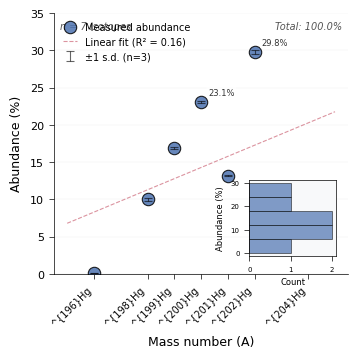

The matplotlib source for this figure:
import numpy as np
import matplotlib.pyplot as plt
from matplotlib import rcParams
from scipy import stats

# ========== Nature风格全局设置 ==========
rcParams['font.family'] = 'sans-serif'
rcParams['font.sans-serif'] = ['Arial', 'Helvetica', 'DejaVu Sans']
rcParams['font.size'] = 9
rcParams['axes.linewidth'] = 0.5
rcParams['xtick.major.width'] = 0.5
rcParams['ytick.major.width'] = 0.5
rcParams['xtick.direction'] = 'out'
rcParams['ytick.direction'] = 'out'
rcParams['legend.frameon'] = False
rcParams['figure.dpi'] = 300
rcParams['savefig.dpi'] = 300

# ========== 数据准备 ==========
mass_numbers = np.array([196, 198, 199, 200, 201, 202, 204])
abundances = np.array([0.15, 10.0, 16.9, 23.1, 13.2, 29.8, 6.9])

# 模拟误差（真实研究中通常有测量误差）
errors = np.array([0.008, 0.15, 0.12, 0.18, 0.11, 0.22, 0.09])

# ========== 创建图形（单栏宽度3.5英寸） ==========
fig, ax = plt.subplots(figsize=(3.5, 3.5))
scatter = ax.scatter(mass_numbers, abundances, 
                    s=80,                    # 点大小
                    c='#4C72B0',            # Nature蓝
                    marker='o',             # 圆形
                    edgecolors='black',     # 黑色边缘
                    linewidths=0.8,         # 边缘线宽
                    alpha=0.85,             # 轻微透明度
                    zorder=2,               # 图层顺序
                    label='Measured abundance')

# ========== 添加误差棒 ==========
errorbars = ax.errorbar(mass_numbers, abundances, yerr=errors,
                        fmt='none',           # 不显示连线
                        ecolor='black',       # 误差线颜色
                        capsize=3,            # 端帽大小
                        capthick=0.8,         # 端帽厚度
                        elinewidth=0.8,       # 误差线宽度
                        alpha=0.6,            # 透明度
                        label='±1 s.d. (n=3)')

# ========== 添加趋势线（可选，展示Nature常见风格） ==========
# 计算线性回归（用于展示整体趋势）
slope, intercept, r_value, p_value, std_err = stats.linregress(mass_numbers, abundances)
x_line = np.array([195, 205])
y_line = slope * x_line + intercept
ax.plot(x_line, y_line, 
        color='#CC6677',          # Nature红褐色
        linestyle='--', 
        linewidth=0.8,
        alpha=0.7,
        label=f'Linear fit (R² = {r_value**2:.2f})')

# ========== 坐标轴设置 ==========
ax.set_xlabel('Mass number (A)', fontsize=9, fontweight='normal', labelpad=5)
ax.set_ylabel('Abundance (%)', fontsize=9, fontweight='normal', labelpad=5)

# 设置x轴范围（留出边距）
ax.set_xlim(194.5, 205.5)

# 设置x轴刻度（显示所有质量数）
ax.set_xticks(mass_numbers)
ax.set_xticklabels([f'^{{{m}}}Hg' for m in mass_numbers], rotation=45, ha='right', fontsize=7)

# 设置y轴范围
ax.set_ylim(0, 35)
ax.set_yticks(np.arange(0, 36, 5))
ax.set_yticklabels([f'{y:.0f}' for y in np.arange(0, 36, 5)], fontsize=8)

# ========== 添加网格线（浅色，仅y轴） ==========
ax.yaxis.grid(True, linestyle='-', alpha=0.15, linewidth=0.3, color='gray')
ax.set_axisbelow(True)  # 网格线在数据点下方

# ========== 添加图例 ==========
legend = ax.legend(loc='upper left', fontsize=7, handlelength=1.5, 
                   handletextpad=0.8, borderaxespad=0.5)

# ========== 添加注释和统计信息 ==========
# 注释1：样品信息
ax.text(0.02, 0.97, 'n = 7 isotopes', transform=ax.transAxes,
        fontsize=7, verticalalignment='top', fontstyle='italic',
        color='#555555', bbox=dict(boxstyle='round', facecolor='white', 
                                   edgecolor='none', alpha=0.7))

# 注释2：总丰度和
total_abundance = np.sum(abundances)
ax.text(0.98, 0.97, f'Total: {total_abundance:.1f}%', transform=ax.transAxes,
        fontsize=7, verticalalignment='top', horizontalalignment='right',
        fontstyle='italic', color='#555555', bbox=dict(boxstyle='round', 
                                   facecolor='white', edgecolor='none', alpha=0.7))

# 注释3：主要同位素标注（标注丰度最高的两个点）
max_idx = np.argmax(abundances)
second_idx = np.argsort(abundances)[-2]
for idx in [max_idx, second_idx]:
    ax.annotate(f'{abundances[idx]:.1f}%', 
                xy=(mass_numbers[idx], abundances[idx]),
                xytext=(5, 5), textcoords='offset points',
                fontsize=6, color='black', alpha=0.8,
                bbox=dict(boxstyle='round,pad=0.2', facecolor='white', 
                         edgecolor='none', alpha=0.7))

# ========== 添加插入小图（可选，展示数据分布） ==========
# 创建子图插入（Nature常见做法）
from mpl_toolkits.axes_grid1.inset_locator import inset_axes
inset = inset_axes(ax, width="30%", height="30%", loc='lower right',
                   bbox_to_anchor=(0.02, 0.02, 0.98, 0.98),
                   bbox_transform=ax.transAxes, borderpad=1)

# 绘制丰度分布直方图
inset.hist(abundances, bins=5, color='#4C72B0', edgecolor='black', 
           linewidth=0.5, alpha=0.7, orientation='horizontal')
inset.set_xlabel('Count', fontsize=6)
inset.set_ylabel('Abundance (%)', fontsize=6)
inset.tick_params(axis='both', labelsize=5)
inset.set_facecolor('#F8F9FA')

# ========== 美化调整 ==========
# 设置坐标轴颜色和粗细
ax.spines['top'].set_visible(False)
ax.spines['right'].set_visible(False)
ax.spines['left'].set_linewidth(0.5)
ax.spines['bottom'].set_linewidth(0.5)

# 调整布局，确保所有元素完整显示
plt.tight_layout(pad=0.5)

# ========== 保存图片 ==========
plt.savefig('mercury_isotopes_nature_scatter.png', dpi=600, bbox_inches='tight',
            facecolor='white', edgecolor='none')
plt.savefig('mercury_isotopes_nature_scatter.pdf', bbox_inches='tight',
            facecolor='white', edgecolor='none')

# ========== 显示图形 ==========
plt.show()

# ========== 打印统计分析 ==========
print("\n" + "="*60)
print("汞同位素丰度统计分析 (Nature风格)")
print("="*60)
print(f"同位素数量: {len(mass_numbers)}")
print(f"丰度范围: {abundances.min():.2f}% - {abundances.max():.2f}%")
print(f"平均丰度: {abundances.mean():.2f}% ± {abundances.std():.2f}%")
print(f"总丰度和: {total_abundance:.2f}%")
print(f"\n线性回归分析:")
print(f"  斜率: {slope:.4f}")
print(f"  截距: {intercept:.2f}")
print(f"  R²: {r_value**2:.3f}")
print(f"  p值: {p_value:.4f}")
print("="*60)
print("图形已保存为:")
print("  - mercury_isotopes_nature_scatter.png (600 DPI)")
print("  - mercury_isotopes_nature_scatter.pdf (矢量格式)")
print("="*60)
